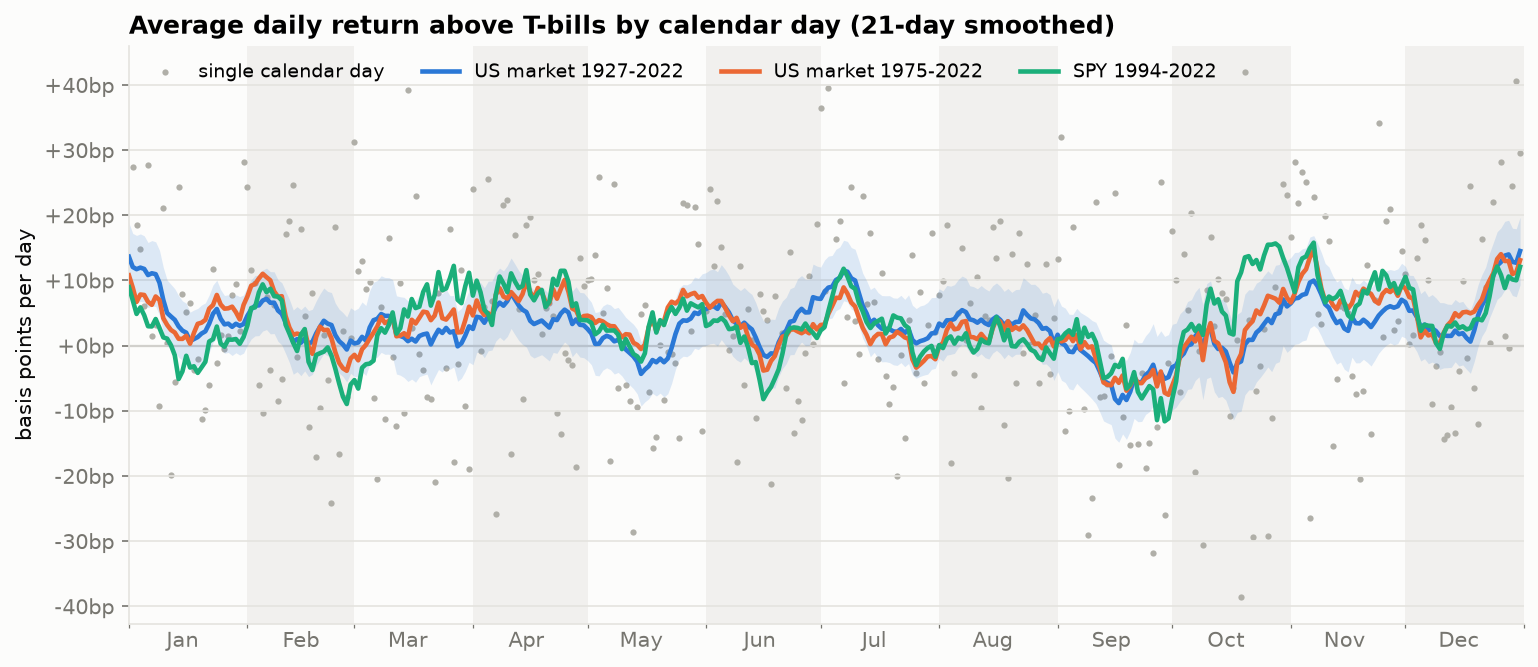

The data file committed next to this chart (first rows):
, US market 1927-2022 per day, US market 1975-2022 per day, SPY 1994-2022 per day, US market 1927-2022 smoothed, US market 1975-2022 smoothed, SPY 1994-2022 smoothed, US market 1927-2022 ci95, US market 1975-2022 ci95, SPY 1994-2022 ci95
2001-01-01, , , , 0.001363, 0.001078, 0.0008972, 0.0005186, 0.0007719, 0.00105
2001-01-02, 0.002746, 0.003135, 0.00639, 0.001206, 0.0008908, 0.0006969, 0.0005151, 0.0007738, 0.001053
2001-01-03, 0.001844, 0.001294, 0.004406, 0.001173, 0.0006698, 0.0004856, 0.0005178, 0.0007759, 0.001058
2001-01-04, 0.001477, 0.0006765, -0.001943, 0.001196, 0.000784, 0.000586, 0.0005175, 0.0007805, 0.001062
2001-01-05, 0.0006014, 0.0003324, -0.001676, 0.001176, 0.0007766, 0.0004657, 0.0005084, 0.0007632, 0.001044
2001-01-06, 0.00277, 0.002106, 0.0002422, 0.001082, 0.0006707, 0.0002963, 0.0004995, 0.0007482, 0.001023
2001-01-07, 0.0001431, 0.0001486, 0.002104, 0.00111, 0.0006248, 0.0002936, 0.0005019, 0.0007589, 0.001034
2001-01-08, 0.0003167, -0.002059, 0.0004622, 0.001096, 0.0007538, 0.0004074, 0.0004965, 0.000764, 0.001048
2001-01-09, -0.0009239, -0.0007118, -0.002478, 0.0009641, 0.0006989, 0.0002692, 0.0004974, 0.0007676, 0.001047
2001-01-10, 0.002117, 0.003068, 0.003248, 0.0006989, 0.0004195, 0.0001256, 0.0004997, 0.0007913, 0.001089
2001-01-11, 3.835616438356165e-05, -0.0004735, -0.0008151, 0.0005003, 0.0003172, 0.0001063, 0.0005053, 0.0008106, 0.001126
2001-01-12, -0.001986, -0.0009735, -0.0008192, 0.0004462, 0.0002393, 5.451303155006866e-06, 0.0004929, 0.0007901, 0.001093
2001-01-13, -0.0005534, -0.001177, -0.001334, 0.0003947, 0.0002001, -0.0001489, 0.0004783, 0.0007584, 0.001054
2001-01-14, 0.002438, 0.002509, 0.001084, 0.0002939, 0.0001039, -0.0005138, 0.0004718, 0.0007497, 0.001035
2001-01-15, 0.0007913, 0.0006258, -0.00226, 0.0002294, 0.0001029, -0.0003966, 0.0004562, 0.0007226, 0.0009992
2001-01-16, 0.0005132, 0.002132, 0.002183, 0.0001977, 0.0001508, -0.0001571, 0.0004525, 0.0007065, 0.0009863
2001-01-17, 0.0006588, 0.00026, -0.0003868, 6.901408450704226e-05, 2.8920863309352548e-05, -0.0003373, 0.0004441, 0.0007137, 0.0009873
2001-01-18, -0.0003739, 0.001393, 0.0001927, 9.966487935656837e-05, 0.0001929, -0.0003176, 0.0004456, 0.0007185, 0.000974
2001-01-19, -0.0002029, 0.0001733, 0.0002033, 0.0001302, 0.0003338, -0.0004192, 0.0004397, 0.0007104, 0.001
2001-01-20, -0.001131, -0.004653, -0.004439, 0.0001846, 0.0003512, -0.000334, 0.0004375, 0.0007081, 0.0009956
2001-01-21, -0.0009913, -0.0009839, -0.001645, 0.0002185, 0.0003941, -0.0002493, 0.0004362, 0.0007116, 0.001016
2001-01-22, -0.0006083, -0.001256, -0.001937, 0.0003357, 0.0005672, 6.173859852884248e-05, 0.0004402, 0.0007129, 0.001025
2001-01-23, 0.001179, 0.001653, 0.00163, 0.0004879, 0.0006214, 9.843581107239648e-05, 0.0004411, 0.0007159, 0.001033
2001-01-24, -0.0002653, -0.0006735, -0.002718, 0.0005616, 0.000777, 0.000292, 0.0004416, 0.0007218, 0.00104
2001-01-25, 0.0001583, 0.0006559, 0.0003453, 0.0004126, 0.0006305, 3.064037940379399e-05, 0.0004458, 0.0007285, 0.001052
2001-01-26, -5.694444444444447e-05, 0.001312, 0.002999, 0.0003252, 0.0005662, -1.7702794111995143e-05, 0.0004437, 0.0007343, 0.001063
2001-01-27, 0.0001425, -0.0003143, -0.003275, 0.0003367, 0.0005718, 9.188450091575084e-05, 0.0004423, 0.0007369, 0.001062
2001-01-28, 0.0007685, 0.003406, 0.002488, 0.0002879, 0.000597, 9.021156462585029e-05, 0.0004402, 0.0007249, 0.001049
2001-01-29, 0.0009486, 0.0008206, -0.001621, 0.0003347, 0.0005123, 0.0001004, 0.0004448, 0.0007324, 0.001056
2001-01-30, 0.0002197, -0.0003559, -0.0007331, 0.0003028, 0.000401, 2.7022696929238915e-05, 0.0004483, 0.0007341, 0.001057
2001-01-31, 0.002819, 0.003944, 0.004901, 0.0003306, 0.0006232, 0.0001314, 0.0004468, 0.0007237, 0.001038
2001-02-01, 0.002434, 0.003065, 0.005258, 0.0004574, 0.0007547, 0.0003087, 0.0004537, 0.0007131, 0.001013
2001-02-02, 0.001167, 0.0001353, -0.0001028, 0.0005556, 0.0009182, 0.0005775, 0.0004535, 0.000706, 0.001009
2001-02-03, 0.0009534, 0.001911, 0.002445, 0.0006122, 0.000945, 0.0005856, 0.0004635, 0.0007046, 0.001006
2001-02-04, -0.0006068, -0.0004, -0.004018, 0.0006169, 0.001029, 0.0008146, 0.0004644, 0.000692, 0.0009894
2001-02-05, -0.00104, -0.0006941, -0.002914, 0.0006909, 0.001102, 0.0009394, 0.0004677, 0.0006943, 0.0009952
2001-02-06, 0.0007493, 0.002109, 0.004133, 0.000717, 0.001049, 0.0008193, 0.0004711, 0.0007066, 0.00101
2001-02-07, -0.0003778, 0.0008206, -0.0003291, 0.0006572, 0.001001, 0.0008724, 0.000477, 0.0007127, 0.001027
2001-02-08, 0.0006288, -0.0004676, 0.0003792, 0.0006584, 0.0008322, 0.0007579, 0.0004738, 0.0007002, 0.001002
2001-02-09, -0.0008577, -0.002121, -0.001312, 0.0005376, 0.0007501, 0.0007511, 0.0004724, 0.0006898, 0.0009792
2001-02-10, -0.0005097, 0.0003257, -0.001659, 0.0004873, 0.0007576, 0.0006938, 0.0004778, 0.0006933, 0.000978
2001-02-11, 0.001712, 0.001906, 0.002365, 0.0003559, 0.0004525, 0.0003201, 0.0004785, 0.0006935, 0.0009765
2001-02-12, 0.00191, 0.002206, 0.003909, 0.0002233, 0.0002756, 0.000184, 0.0004846, 0.0006988, 0.0009873
2001-02-13, 0.002472, 0.002221, 0.001806, 5.305535585909422e-05, 0.0001647, 4.023203534287273e-05, 0.0004931, 0.000697, 0.0009875
2001-02-14, -0.0001681, 0.001115, 0.002027, 9.884974838245871e-05, 0.0001841, -8.409699741965752e-05, 0.0004987, 0.0007106, 0.001011
2001-02-15, 0.001794, 0.00247, 0.003398, 4.3709561466570846e-05, 0.0001661, 0.0001652, 0.0005056, 0.0007115, 0.001012
2001-02-16, 0.0004538, -3.703703703703831e-06, 0.0004667, 0.000109, 0.0002363, 0.0002537, 0.0004977, 0.0006947, 0.0009816
2001-02-17, -0.001245, -0.001861, -0.002917, 3.0409777138749145e-05, -1.4732142857142866e-05, -0.0002494, 0.0005059, 0.0007117, 0.001018
2001-02-18, 0.0008077, -0.0001679, 4.8259570494864836e-05, 5.7132718239886485e-05, -0.0001265, -0.0003754, 0.0005, 0.0007126, 0.00102
2001-02-19, -0.001715, -0.001193, -0.002394, 0.0001868, 0.0001332, -0.0001434, 0.0004975, 0.0007143, 0.001028
2001-02-20, -0.0009516, -0.0004556, -0.002575, 0.0002888, 0.0002903, -0.0001167, 0.0005044, 0.0007307, 0.00106
2001-02-21, 0.0001581, -0.002822, -0.003267, 0.0003807, 0.0002366, -9.256173483180779e-05, 0.0005027, 0.0007258, 0.001049
2001-02-22, -0.0005342, -0.0004324, 0.002627, 0.0003366, 0.0002419, -2.8090758119955173e-05, 0.0004946, 0.0007342, 0.001065
2001-02-23, -0.002416, -0.002056, -0.002882, 0.0003156, 0.0001106, -0.0001557, 0.0004975, 0.000752, 0.001095
2001-02-24, 0.001826, 0.002283, 4.1426303854875613e-05, 0.0001606, -0.0001016, -0.0003541, 0.0004901, 0.0007632, 0.001111
2001-02-25, -0.001658, -0.0007457, 0.0008013, 6.754874651810589e-05, -0.0002646, -0.0005788, 0.000491, 0.0007679, 0.001118
2001-02-26, 0.0002208, 0.0006941, -0.001118, 1.607761607761611e-05, -0.0003485, -0.0007847, 0.0004894, 0.0007668, 0.001114
2001-02-27, -0.0007901, -0.002853, -0.006081, -6.0413793103448224e-05, -0.0003871, -0.0008971, 0.0004989, 0.0007943, 0.001179
2001-02-28, 0.0001222, -0.001148, -0.002304, 7.690721649484542e-05, -0.0001981, -0.0005983, 0.0005026, 0.0008143, 0.001221
2001-03-01, 0.003132, 0.004726, 0.00492, 3.2010943912448766e-05, -0.0001422, -0.0005298, 0.000508, 0.0008255, 0.001245
... 305 more rows
